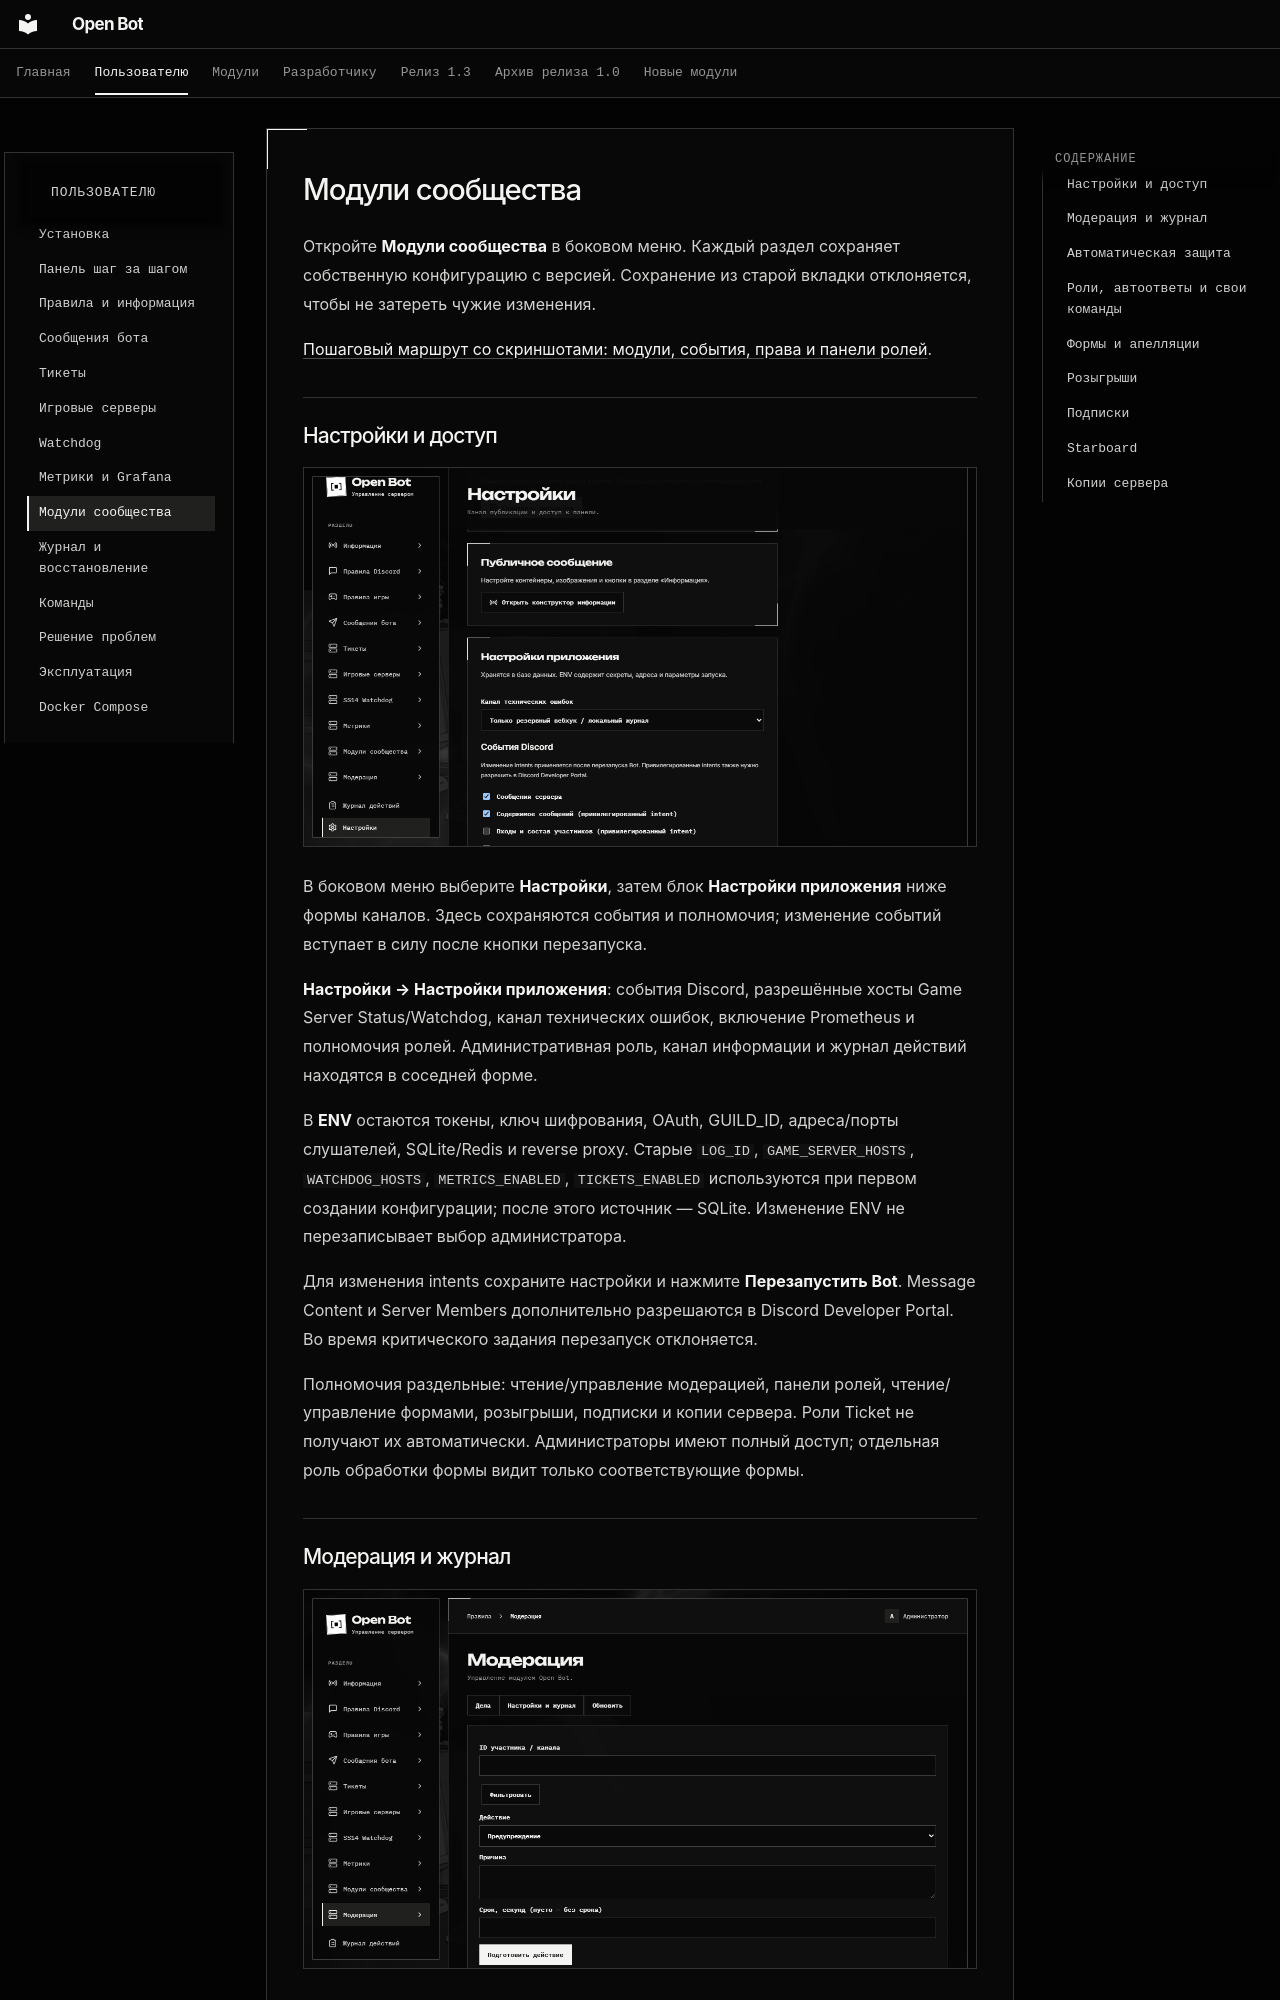

repository: cryals/open-bot · page: user/community/index.html · generator: mkdocs

# Модули сообщества

Откройте **Модули сообщества** в боковом меню. Каждый раздел сохраняет собственную конфигурацию с версией. Сохранение из старой вкладки отклоняется, чтобы не затереть чужие изменения.

[Пошаговый маршрут со скриншотами: модули, события, права и панели ролей](visual-guide.md).

## Настройки и доступ

![Настройки приложения на локальном демонстрационном сервере](../assets/screenshots/application-settings.png)

В боковом меню выберите **Настройки**, затем блок **Настройки приложения** ниже формы каналов. Здесь сохраняются события и полномочия; изменение событий вступает в силу после кнопки перезапуска.

**Настройки → Настройки приложения**: события Discord, разрешённые хосты Game Server Status/Watchdog, канал технических ошибок, включение Prometheus и полномочия ролей. Административная роль, канал информации и журнал действий находятся в соседней форме.

В **ENV** остаются токены, ключ шифрования, OAuth, GUILD_ID, адреса/порты слушателей, SQLite/Redis и reverse proxy. Старые `LOG_ID`, `GAME_SERVER_HOSTS`, `WATCHDOG_HOSTS`, `METRICS_ENABLED`, `TICKETS_ENABLED` используются при первом создании конфигурации; после этого источник — SQLite. Изменение ENV не перезаписывает выбор администратора.

Для изменения intents сохраните настройки и нажмите **Перезапустить Bot**. Message Content и Server Members дополнительно разрешаются в Discord Developer Portal. Во время критического задания перезапуск отклоняется.

Полномочия раздельные: чтение/управление модерацией, панели ролей, чтение/управление формами, розыгрыши, подписки и копии сервера. Роли Ticket не получают их автоматически. Администраторы имеют полный доступ; отдельная роль обработки формы видит только соответствующие формы.
